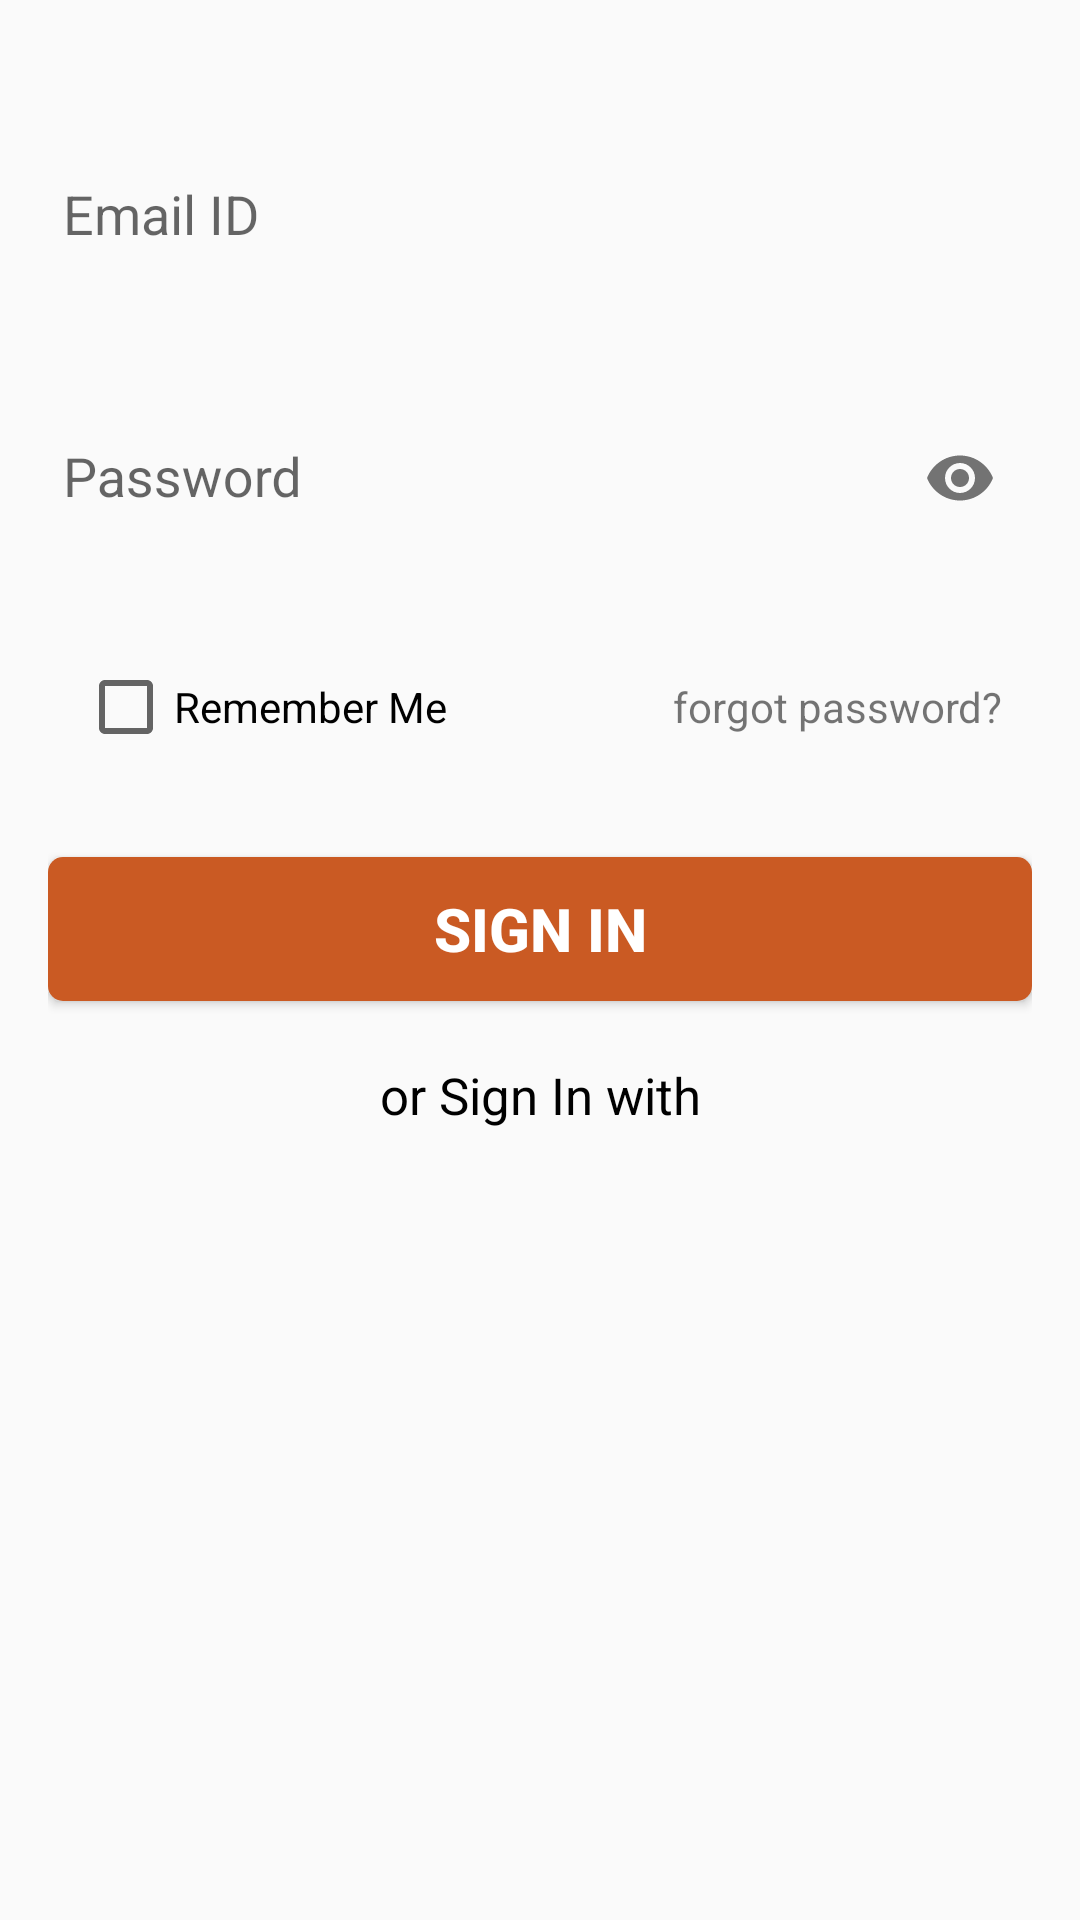

The Android layout XML behind this screen, and the referenced resources:
<!-- AndroidManifest.xml: application theme Theme.Design.Light.NoActionBar -->
<!-- res/layout/fragment_sign_in.xml -->
<?xml version="1.0" encoding="utf-8"?>
<FrameLayout xmlns:android="http://schemas.android.com/apk/res/android"
    xmlns:tools="http://schemas.android.com/tools"
    android:layout_width="match_parent"
    android:layout_height="match_parent"
    xmlns:app="http://schemas.android.com/apk/res-auto"
    tools:context=".SignInFragment">

        <ScrollView
            android:padding="16dp"
            android:id="@+id/sign_iv_sv"
            android:layout_width="match_parent"
            android:layout_height="match_parent">

            <LinearLayout
                android:layout_width="match_parent"
                android:layout_height="match_parent"
                android:orientation="vertical"
                android:paddingTop="20dp">

                <com.google.android.material.textfield.TextInputLayout
                    android:id="@+id/txt_email_id"
                    android:layout_width="match_parent"
                    android:layout_height="wrap_content"
                    android:baselineAligned="false"
                    app:errorEnabled="true">

                    <com.google.android.material.textfield.TextInputEditText
                        android:id="@+id/input_email_id"
                        android:layout_width="match_parent"
                        android:layout_height="50dp"
                        android:background="@drawable/edittext_bg"
                        android:drawableRight="@drawable/ic_email"
                        android:hint="@string/email_id"
                        android:inputType="textEmailAddress"
                        android:paddingLeft="5dp"
                        android:paddingRight="15dp"
                        android:singleLine="true"
                        android:textColor="@color/black"
                        android:textColorHint="@color/grey" />

                </com.google.android.material.textfield.TextInputLayout>

                <com.google.android.material.textfield.TextInputLayout
                    android:id="@+id/txt_password"
                    android:layout_width="match_parent"
                    android:layout_height="wrap_content"
                    android:layout_marginTop="6dp"
                    app:errorEnabled="true"
                    app:passwordToggleEnabled="true">

                    <com.google.android.material.textfield.TextInputEditText
                        android:id="@+id/input_password"
                        android:layout_width="match_parent"
                        android:layout_height="50dp"
                        android:layout_marginTop="10dp"
                        android:background="@drawable/edittext_bg"
                        android:hint="@string/pass"
                        android:inputType="textPassword"
                        android:paddingLeft="5dp"
                        android:singleLine="true"
                        android:textColor="@color/black"
                        android:textColorHint="@color/grey" />
                </com.google.android.material.textfield.TextInputLayout>

                <RelativeLayout
                    android:layout_width="match_parent"
                    android:layout_height="wrap_content"
                    android:layout_marginTop="6dp">

                    <CheckBox
                        android:id="@+id/checkBox"
                        android:layout_width="wrap_content"
                        android:layout_height="50dp"
                        android:layout_alignParentStart="true"
                        android:layout_alignParentLeft="true"
                        android:layout_alignParentTop="true"
                        android:layout_marginLeft="10dp"
                        android:text="@string/remember_me" />

                    <TextView
                        android:id="@+id/forgot_pass"
                        android:layout_width="wrap_content"
                        android:layout_height="50dp"
                        android:layout_alignParentTop="true"
                        android:layout_alignParentEnd="true"
                        android:layout_alignParentRight="true"
                        android:layout_marginRight="10dp"
                        android:gravity="center"
                        android:text="forgot password?" />

                </RelativeLayout>

                <androidx.appcompat.widget.AppCompatButton
                    android:id="@+id/signin_btn"
                    android:layout_width="match_parent"
                    android:layout_height="wrap_content"
                    android:layout_marginTop="25dp"
                    android:background="@drawable/button_bg"
                    android:gravity="center"
                    android:text="@string/sign_in"
                    android:textColor="@color/white"
                    android:textSize="20dp"
                    android:textStyle="bold" />

                <TextView
                    android:layout_width="match_parent"
                    android:layout_height="wrap_content"
                    android:layout_marginTop="20dp"
                    android:gravity="center"
                    android:text="@string/or_sign_in_w"
                    android:textColor="@color/black"
                    android:textSize="17dp" />














            </LinearLayout>
        </ScrollView>
</FrameLayout>
<!-- resources referenced by this layout -->
<resources>
  <color name="black">#FF000000</color>
  <color name="grey">#807B7B</color>
  <color name="white">#FFFFFFFF</color>
  <!-- drawable button_bg (drawable) -->
  <?xml version="1.0" encoding="utf-8"?>
  <selector xmlns:android="http://schemas.android.com/apk/res/android">
  <item>
      <shape android:shape="rectangle">
          <corners android:radius="5dp"/>
          <solid android:color="@color/button_cl"/>
      </shape>
  </item>
  </selector>
  <string name="email_id">Email ID</string>
  <string name="or_sign_in_w">or Sign In with</string>
  <string name="pass">Password</string>
  <string name="remember_me">Remember Me</string>
  <string name="sign_in">Sign In</string>
  <color name="button_cl">#CA5A23</color>
</resources>
